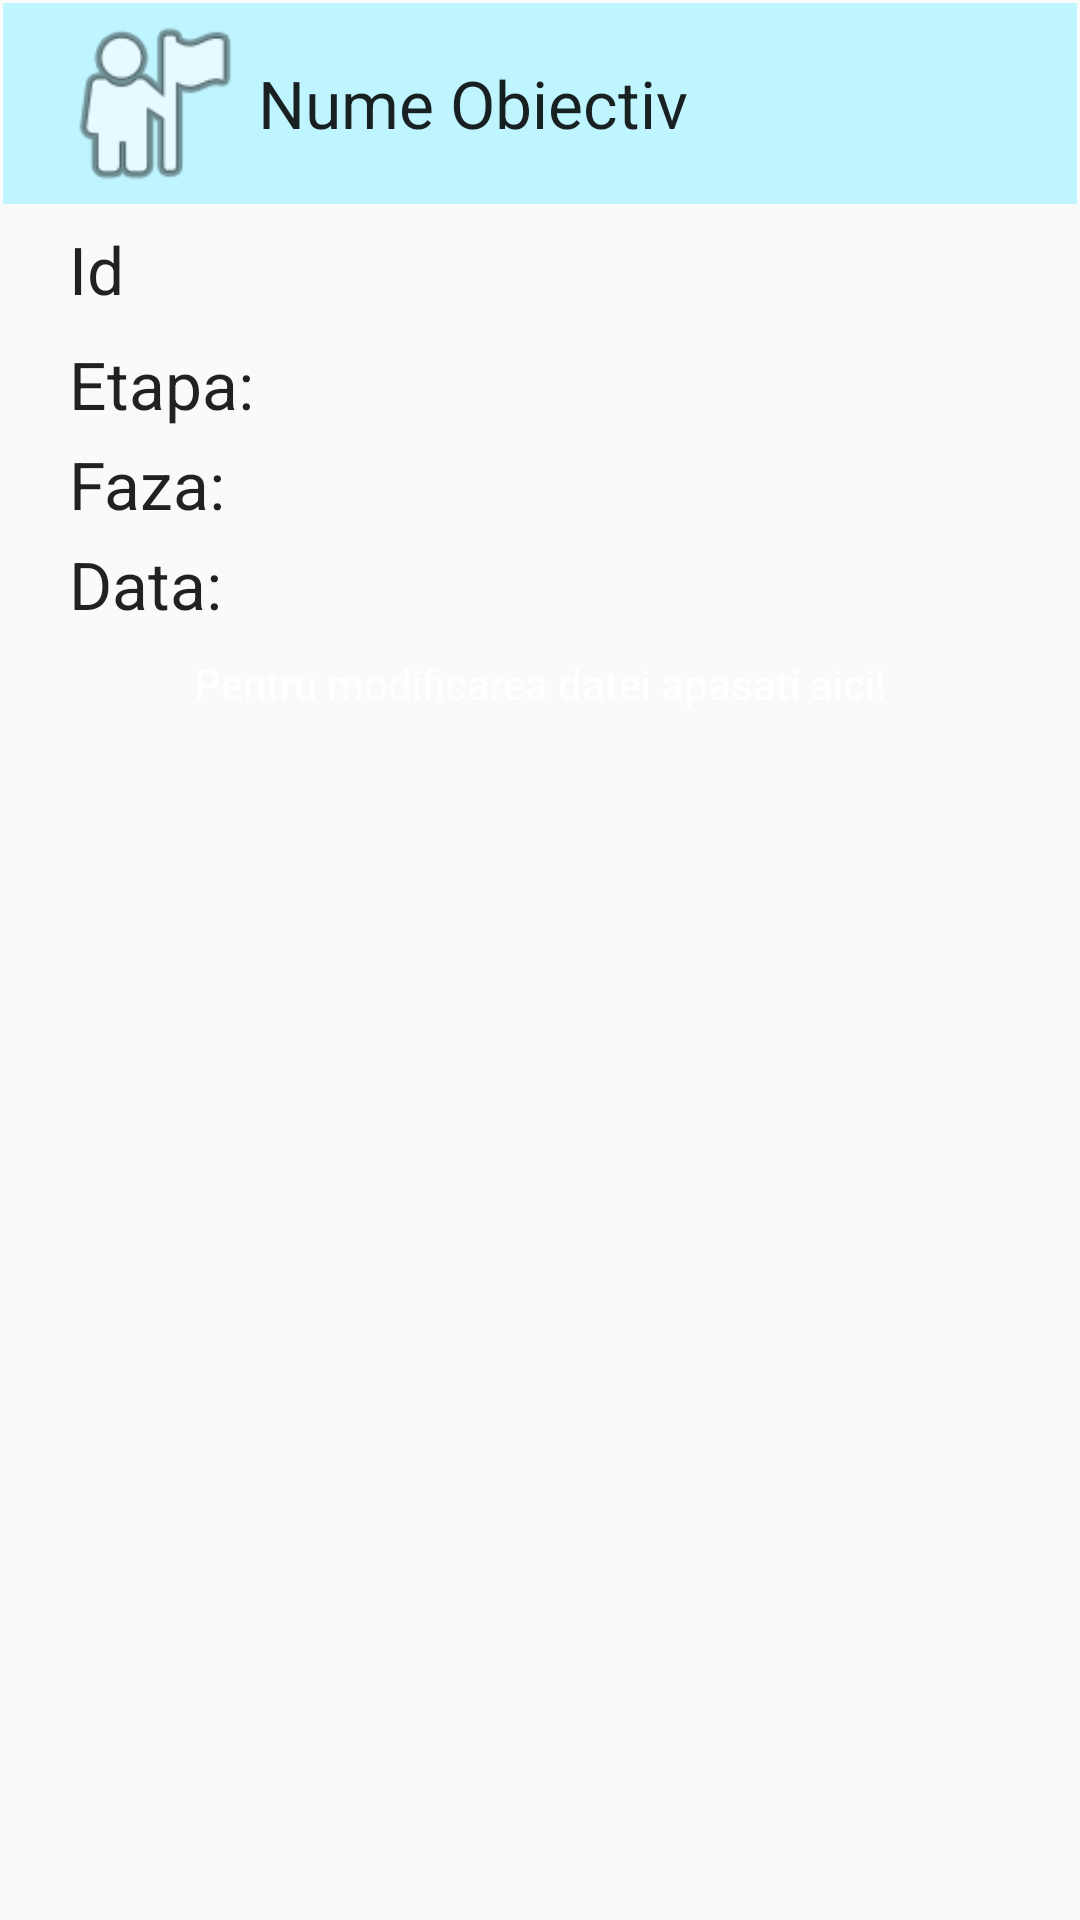

The Android layout XML behind this screen, and the referenced resources:
<!-- AndroidManifest.xml: application theme AppTheme -->
<!-- res/layout/popup_layout.xml -->
<?xml version="1.0" encoding="utf-8"?>
<LinearLayout xmlns:android="http://schemas.android.com/apk/res/android"
    android:orientation="vertical"
    android:layout_width="fill_parent"
    android:layout_height="match_parent"
    android:weightSum="1"
    android:padding="1dp"
    android:layout_weight="@integer/abc_config_activityDefaultDur"
    android:minWidth="300dip">    
    
    <LinearLayout
        android:orientation="horizontal"
        android:layout_width="fill_parent"
        android:layout_height="wrap_content"
        android:baselineAligned="false"
        android:background="#ffbff5ff"
        >

        <ImageView
            android:layout_width="70dp"
            android:layout_height="67dp"
            android:id="@+id/imageView2"
            android:src="@android:drawable/ic_menu_myplaces"
            android:layout_marginLeft="15dp"/>

        <TextView
            android:layout_width="wrap_content"
            android:layout_height="wrap_content"
            android:textAppearance="?android:attr/textAppearanceLarge"
            android:text="@string/objective_details_label_objective_name"
            android:id="@+id/txtTitle"
            android:layout_gravity="center"

            />
    </LinearLayout>
    
    
       <LinearLayout
        android:orientation="horizontal"
        android:layout_width="wrap_content"
        android:layout_height="wrap_content"
        android:layout_marginTop="5dp"
        android:layout_marginLeft="20dp"
        android:layout_marginRight="20dp"
        android:padding="2dp">

        <TextView
            android:layout_width="75dp"
            android:layout_height="wrap_content"
            android:textAppearance="?android:attr/textAppearanceLarge"
            android:text="@string/lbl_number"
            android:id="@+id/lblNumber"

            />
        <TextView
            android:layout_width="wrap_content"
            android:layout_height="wrap_content"
            android:textAppearance="?android:attr/textAppearanceMedium"
            android:text=""
            android:id="@+id/txtNumber"
            android:layout_gravity="bottom" />
    </LinearLayout>
    
    
    <LinearLayout
        android:orientation="horizontal"
        android:layout_width="wrap_content"
        android:layout_height="wrap_content"
        android:layout_marginTop="5dp"
        android:layout_marginLeft="20dp"
        android:layout_marginRight="20dp"
        android:padding="2dp">

        <TextView
            android:layout_width="75dp"
            android:layout_height="wrap_content"
            android:textAppearance="?android:attr/textAppearanceLarge"
            android:text="@string/lbl_stage"
            android:id="@+id/lblStage"

            />
        <TextView
            android:layout_width="wrap_content"
            android:layout_height="wrap_content"
            android:textAppearance="?android:attr/textAppearanceMedium"
            android:text=""
            android:id="@+id/txtStage"
            android:layout_gravity="bottom" />
    </LinearLayout>
    <LinearLayout
        android:orientation="horizontal"
        android:layout_width="wrap_content"
        android:layout_height="wrap_content"
        android:layout_marginLeft="20dp"
        android:layout_marginRight="20dp"
        android:padding="2dp">

        <TextView
            android:layout_width="75dp"
            android:layout_height="wrap_content"
            android:textAppearance="?android:attr/textAppearanceLarge"
            android:text="@string/lbl_phase"
            android:id="@+id/lblPhase"
            />
        <TextView
            android:layout_width="wrap_content"
            android:layout_height="wrap_content"
            android:textAppearance="?android:attr/textAppearanceMedium"
            android:text=""
            android:id="@+id/txtPhase"
            android:layout_gravity="bottom" />
    </LinearLayout>
    <LinearLayout
        android:orientation="horizontal"
        android:layout_width="wrap_content"
        android:layout_height="wrap_content"
        android:layout_marginLeft="20dp"
        android:layout_marginRight="20dp"
        android:padding="2dp">

        <TextView
            android:layout_width="75dp"
            android:layout_height="wrap_content"
            android:textAppearance="?android:attr/textAppearanceLarge"
            android:text="@string/lbl_phase_expiration"
            android:id="@+id/lblExpirationDate"
            />
        <TextView
            android:layout_width="wrap_content"
            android:layout_height="wrap_content"
            android:textAppearance="?android:attr/textAppearanceMedium"
            android:text=""
            android:id="@+id/txtExpirationDate"
            android:layout_gravity="bottom" />
    </LinearLayout>

    <LinearLayout
        android:orientation="horizontal"
        android:layout_width="fill_parent"
        android:layout_height="fill_parent"
        android:layout_marginTop="5dp"
        android:background="@color/common_signin_btn_dark_text_disabled"
        android:padding="2dp">

        <TextView
            android:id="@+id/txtInfoWindow"
            android:layout_width="fill_parent"
            android:layout_height="wrap_content"
            android:textAppearance="?android:attr/textAppearanceLarge"
            android:text="@string/txtInfoWindow"
            android:textColor="@color/abc_primary_text_disable_only_material_dark"
            android:textSize="@dimen/abc_text_size_body_2_material"
            android:gravity="center"
            />


    </LinearLayout>
</LinearLayout>
<!-- resources referenced by this layout -->
<resources>
  <string name="lbl_number">Id</string>
  <string name="lbl_phase">Faza:</string>
  <string name="lbl_phase_expiration">Data:</string>
  <string name="lbl_stage">Etapa:</string>
  <string name="objective_details_label_objective_name">Nume Obiectiv</string>
  <string name="txtInfoWindow">Pentru modificarea datei apasati aici!</string>
  <style name="AppTheme" parent="AppTheme.Base">
          
      </style>
  <style name="AppTheme.Base" parent="Theme.AppCompat.Light.NoActionBar">
          <item name="colorPrimary">@color/primaryColor</item>
          <item name="colorPrimaryDark">@color/primaryColorDark</item>
          <item name="android:statusBarColor">@android:color/transparent</item>
          <item name="colorAccent">@color/primaryColor</item>
          <item name="android:windowFullscreen">false</item>
  
          <item name="searchViewStyle">@style/CustomSearchViewStyle</item>
      </style>
  <color name="primaryColor">#3F51B5</color>
  <color name="primaryColorDark">#303F9F</color>
  <style name="CustomSearchViewStyle" parent="Widget.AppCompat.Light.SearchView">
      </style>
</resources>
